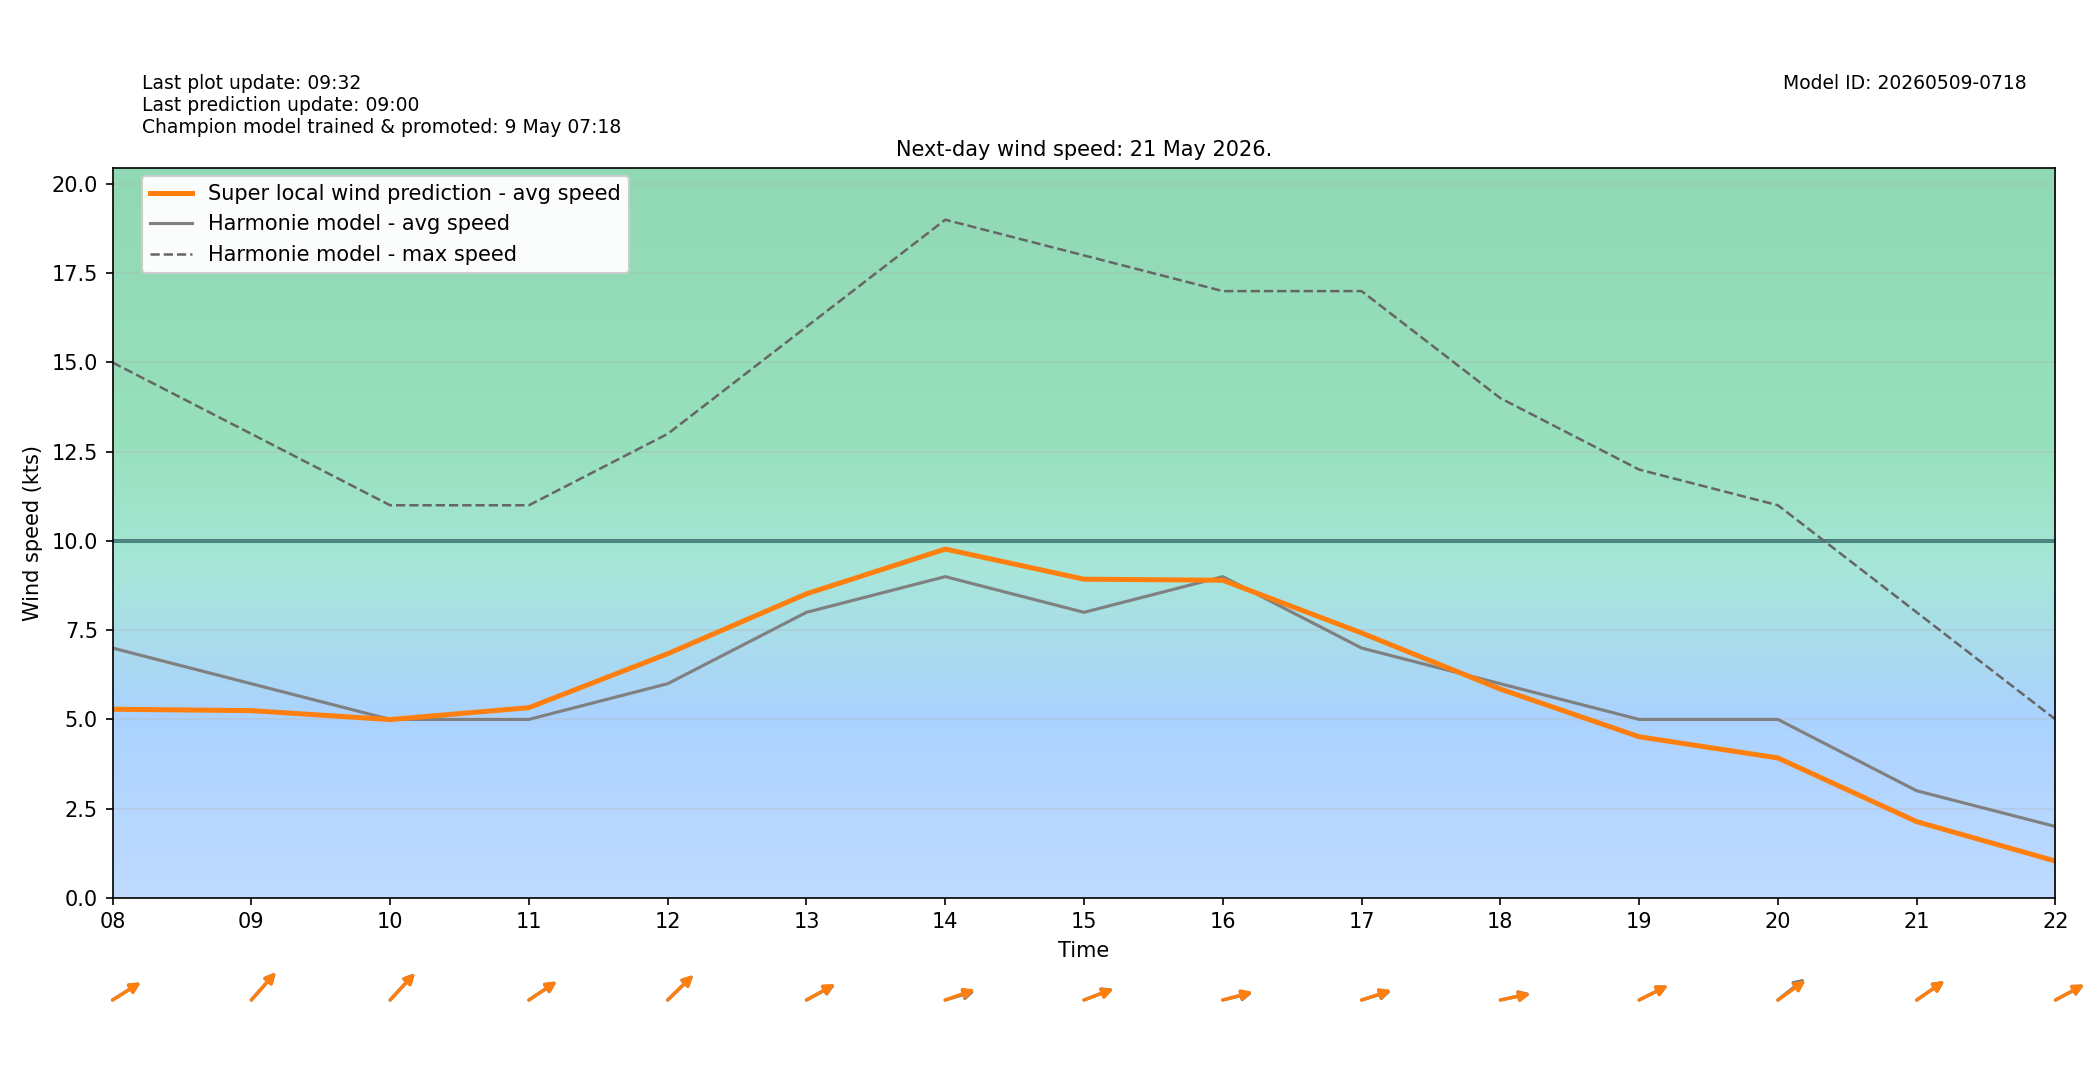

The file beside this chart, header and first rows:
target_time_utc, target_time_local, hour_utc, hour_local, forecast_wind_speed, forecast_wind_min, forecast_wind_max, lstm_pred_wind_speed, delta_speed_lstm_minus_forecast, forecast_wind_dir_deg, lstm_pred_wind_dir_deg, delta_dir_lstm_minus_forecast
2026-05-20T22:00:00Z, 2026-05-21T00:00:00+0200, 22, 00, 9.0, 9.0, 20.0, 6.753, -2.247, 228.0, 229.1, 1.098
2026-05-20T23:00:00Z, 2026-05-21T01:00:00+0200, 23, 01, 9.0, 9.0, 16.0, 5.872, -3.128, 229.0, 229.9, 0.9145
2026-05-21T00:00:00Z, 2026-05-21T02:00:00+0200, 00, 02, 10.0, 10.0, 18.0, 6.674, -3.326, 239.0, 240.7, 1.749
2026-05-21T01:00:00Z, 2026-05-21T03:00:00+0200, 01, 03, 8.0, 8.0, 17.0, 5.226, -2.774, 239.0, 239.9, 0.9195
2026-05-21T02:00:00Z, 2026-05-21T04:00:00+0200, 02, 04, 7.0, 7.0, 14.0, 4.322, -2.678, 230.0, 230.6, 0.6092
2026-05-21T03:00:00Z, 2026-05-21T05:00:00+0200, 03, 05, 7.0, 7.0, 12.0, 4.126, -2.874, 230.0, 228.8, -1.196
2026-05-21T04:00:00Z, 2026-05-21T06:00:00+0200, 04, 06, 7.0, 7.0, 13.0, 4.377, -2.623, 236.0, 236.3, 0.2961
2026-05-21T05:00:00Z, 2026-05-21T07:00:00+0200, 05, 07, 8.0, 8.0, 13.0, 5.12, -2.88, 241.0, 242.7, 1.699
2026-05-21T06:00:00Z, 2026-05-21T08:00:00+0200, 06, 08, 7.0, 7.0, 15.0, 5.285, -1.715, 248.0, 248.1, 0.07465
2026-05-21T07:00:00Z, 2026-05-21T09:00:00+0200, 07, 09, 6.0, 6.0, 13.0, 5.246, -0.7543, 234.0, 234, -0.008362
2026-05-21T08:00:00Z, 2026-05-21T10:00:00+0200, 08, 10, 5.0, 5.0, 11.0, 4.996, -0.004151, 235.0, 235.3, 0.2715
2026-05-21T09:00:00Z, 2026-05-21T11:00:00+0200, 09, 11, 5.0, 5.0, 11.0, 5.329, 0.329, 247.0, 246.6, -0.4327
2026-05-21T10:00:00Z, 2026-05-21T12:00:00+0200, 10, 12, 6.0, 6.0, 13.0, 6.84, 0.8405, 238.0, 237.8, -0.1835
2026-05-21T11:00:00Z, 2026-05-21T13:00:00+0200, 11, 13, 8.0, 8.0, 16.0, 8.519, 0.5185, 251.0, 250.1, -0.8674
2026-05-21T12:00:00Z, 2026-05-21T14:00:00+0200, 12, 14, 9.0, 9.0, 19.0, 9.773, 0.7726, 259.0, 257.1, -1.886
2026-05-21T13:00:00Z, 2026-05-21T15:00:00+0200, 13, 15, 8.0, 8.0, 18.0, 8.929, 0.9288, 256.0, 256.6, 0.5717
2026-05-21T14:00:00Z, 2026-05-21T16:00:00+0200, 14, 16, 9.0, 9.0, 17.0, 8.899, -0.1008, 261.0, 260.2, -0.8292
2026-05-21T15:00:00Z, 2026-05-21T17:00:00+0200, 15, 17, 7.0, 7.0, 17.0, 7.422, 0.4224, 259.0, 257.8, -1.161
2026-05-21T16:00:00Z, 2026-05-21T18:00:00+0200, 16, 18, 6.0, 6.0, 14.0, 5.85, -0.1495, 262.0, 262.6, 0.607
2026-05-21T17:00:00Z, 2026-05-21T19:00:00+0200, 17, 19, 5.0, 5.0, 12.0, 4.514, -0.4859, 252.0, 252, -0.04193
2026-05-21T18:00:00Z, 2026-05-21T20:00:00+0200, 18, 20, 5.0, 5.0, 11.0, 3.92, -1.08, 243.0, 245.7, 2.695
2026-05-21T19:00:00Z, 2026-05-21T21:00:00+0200, 19, 21, 3.0, 3.0, 8.0, 2.136, -0.8643, 246.0, 246.3, 0.3474
2026-05-21T20:00:00Z, 2026-05-21T22:00:00+0200, 20, 22, 2.0, 2.0, 5.0, 1.031, -0.9693, 251.0, 250.8, -0.227
2026-05-21T21:00:00Z, 2026-05-21T23:00:00+0200, 21, 23, 1.0, 1.0, 3.0, 0.0, -1.0, 282.0, 283.7, 1.673
